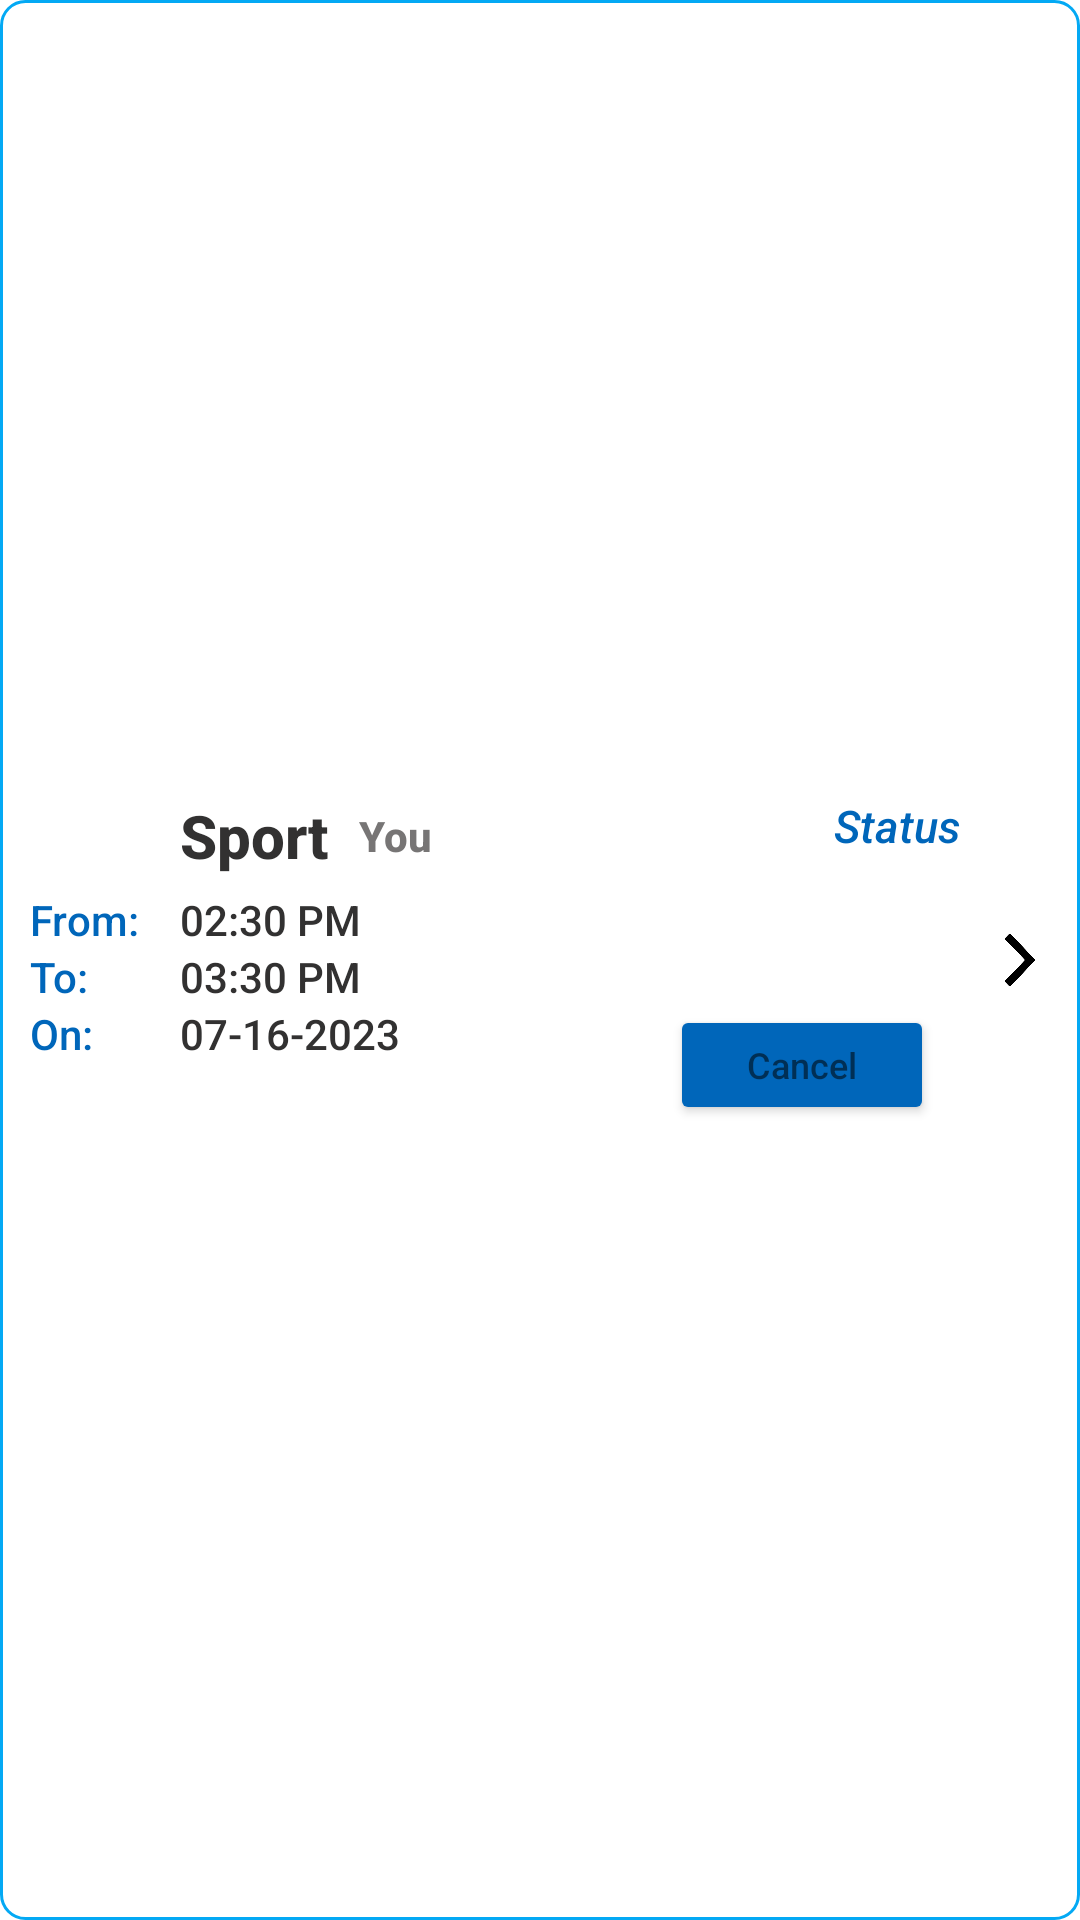

This screen was rendered from an Android layout file. Write that file and the resources it references.
<!-- AndroidManifest.xml: application theme Theme.Gymwya -->
<!-- res/layout/created_meetings_list.xml -->
<LinearLayout
    xmlns:android="http://schemas.android.com/apk/res/android"
    android:layout_width="350dp"
    android:layout_height="wrap_content"
    xmlns:app="http://schemas.android.com/apk/res-auto"
    android:orientation="horizontal"
    android:background="@drawable/edit_text_border"
    android:layout_marginBottom="30dp"
    android:layout_gravity="center"
    android:paddingBottom="10dp"
    android:paddingTop="10dp">

    <LinearLayout
        android:layout_width="wrap_content"
        android:layout_height="wrap_content"
        android:orientation="vertical"
        android:layout_gravity="center_vertical"
        android:layout_weight="1">

        <LinearLayout
            android:layout_width="match_parent"
            android:layout_height="wrap_content"
            android:orientation="horizontal">

            <TextView
                android:id="@+id/sport"
                android:layout_width="wrap_content"
                android:layout_height="wrap_content"
                android:fontFamily="sans-serif-medium"
                android:text="Sport"
                android:textColor="#323131"
                android:textSize="20sp"
                android:textStyle="bold"
                android:layout_gravity="center_vertical"
                android:layout_marginLeft="60dp" />

            <TextView
                android:id="@+id/creator"
                android:layout_width="wrap_content"
                android:layout_height="wrap_content"
                android:fontFamily="sans-serif-medium"
                android:text="You"
                android:textColor="@color/dark_grey"
                android:textSize="14sp"
                android:textStyle="bold"
                android:layout_marginLeft="10dp"
                android:layout_gravity="center_vertical"/>

            <TextView
                android:id="@+id/status"
                android:layout_width="wrap_content"
                android:layout_height="wrap_content"
                android:fontFamily="sans-serif-medium"
                android:text="Status"
                android:textColor="@color/blue"
                android:textSize="15sp"
                android:textStyle="italic"
                android:layout_weight="1"
                android:gravity="right"
                android:paddingRight="10dp"/>


        </LinearLayout>

        <LinearLayout
            android:layout_width="wrap_content"
            android:layout_height="wrap_content"
            android:orientation="horizontal"
            android:layout_marginLeft="10dp"
            android:layout_marginTop="5dp" >

            <TextView
                android:layout_width="50dp"
                android:layout_height="wrap_content"
                android:fontFamily="sans-serif-medium"
                android:text="From: "
                android:textColor="@color/blue"
                android:textSize="14sp"
                android:layout_gravity="center_vertical" />

            <TextView
                android:id="@+id/from"
                android:layout_width="wrap_content"
                android:layout_height="wrap_content"
                android:fontFamily="sans-serif-medium"
                android:text="02:30 PM"
                android:textColor="#323131"
                android:textSize="14sp"
                android:layout_gravity="center_vertical" />

        </LinearLayout>

        <LinearLayout
            android:layout_width="wrap_content"
            android:layout_height="wrap_content"
            android:orientation="horizontal"
            android:layout_marginLeft="10dp">

            <TextView
                android:layout_width="50dp"
                android:layout_height="wrap_content"
                android:fontFamily="sans-serif-medium"
                android:text="To: "
                android:textColor="@color/blue"
                android:textSize="14sp"
                android:layout_gravity="center_vertical" />

            <TextView
                android:id="@+id/to"
                android:layout_width="wrap_content"
                android:layout_height="wrap_content"
                android:fontFamily="sans-serif-medium"
                android:text="03:30 PM"
                android:textColor="#323131"
                android:textSize="14sp"
                android:layout_gravity="center_vertical" />

        </LinearLayout>

        <LinearLayout
            android:layout_width="match_parent"
            android:layout_height="wrap_content"
            android:orientation="horizontal"
            android:layout_marginLeft="10dp">

            <TextView
                android:layout_width="50dp"
                android:layout_height="wrap_content"
                android:fontFamily="sans-serif-medium"
                android:text="On: "
                android:textColor="@color/blue"
                android:textSize="14sp"
                />

            <TextView
                android:id="@+id/date"
                android:layout_width="wrap_content"
                android:layout_height="wrap_content"
                android:fontFamily="sans-serif-medium"
                android:text="07-16-2023"
                android:textColor="#323131"
                android:textSize="14sp" />

            <Button
                android:id="@+id/cancel"
                android:layout_width="wrap_content"
                android:layout_height="40dp"
                android:layout_gravity="center_vertical"
                android:layout_marginLeft="90dp"
                android:backgroundTint="#0066BA"
                android:fontFamily="sans-serif-medium"
                android:text="Cancel"
                android:textAppearance="@style/TextAppearance.AppCompat.Small"
                android:textSize="12sp"
                app:cornerRadius="10dp"
                android:focusable="false"
                android:focusableInTouchMode="false" />

        </LinearLayout>


    </LinearLayout>


    <ImageView
        android:id="@+id/arrow_button"
        android:layout_width="20dp"
        android:layout_height="20dp"
        android:src="@drawable/arrow_button"
        android:layout_gravity="center_vertical"
        android:layout_marginRight="10dp"
        android:visibility="visible"/>


</LinearLayout>
<!-- resources referenced by this layout -->
<resources>
  <color name="blue">#FF0066BA</color>
  <color name="dark_grey">#777575</color>
  <!-- drawable arrow_button: webp bitmap (drawable, 3166 bytes) -->
  <!-- drawable edit_text_border (drawable) -->
  <?xml version="1.0" encoding="utf-8"?>
  <shape
      xmlns:android="http://schemas.android.com/apk/res/android"
      android:shape="rectangle">
      <solid
          android:color="@android:color/transparent"/>
  
      <corners
          android:radius="8dp"/>
      <stroke
          android:color="#03A9F4"
          android:width="1dp"/>
  </shape>
  <style name="Theme.Gymwya" parent="Theme.MaterialComponents.DayNight.NoActionBar">
          
          <item name="colorPrimary">@color/blue</item>
          <item name="colorPrimaryVariant">@color/blue</item>
          <item name="colorOnPrimary">@color/white</item>
          
          <item name="colorSecondary">@color/blue</item>
          <item name="colorSecondaryVariant">@color/blue</item>
          <item name="colorOnSecondary">@color/black</item>
          
          <item name="android:statusBarColor">@color/blue</item>
          
      </style>
  <color name="white">#FFFFFFFF</color>
  <color name="black">#FF000000</color>
</resources>
